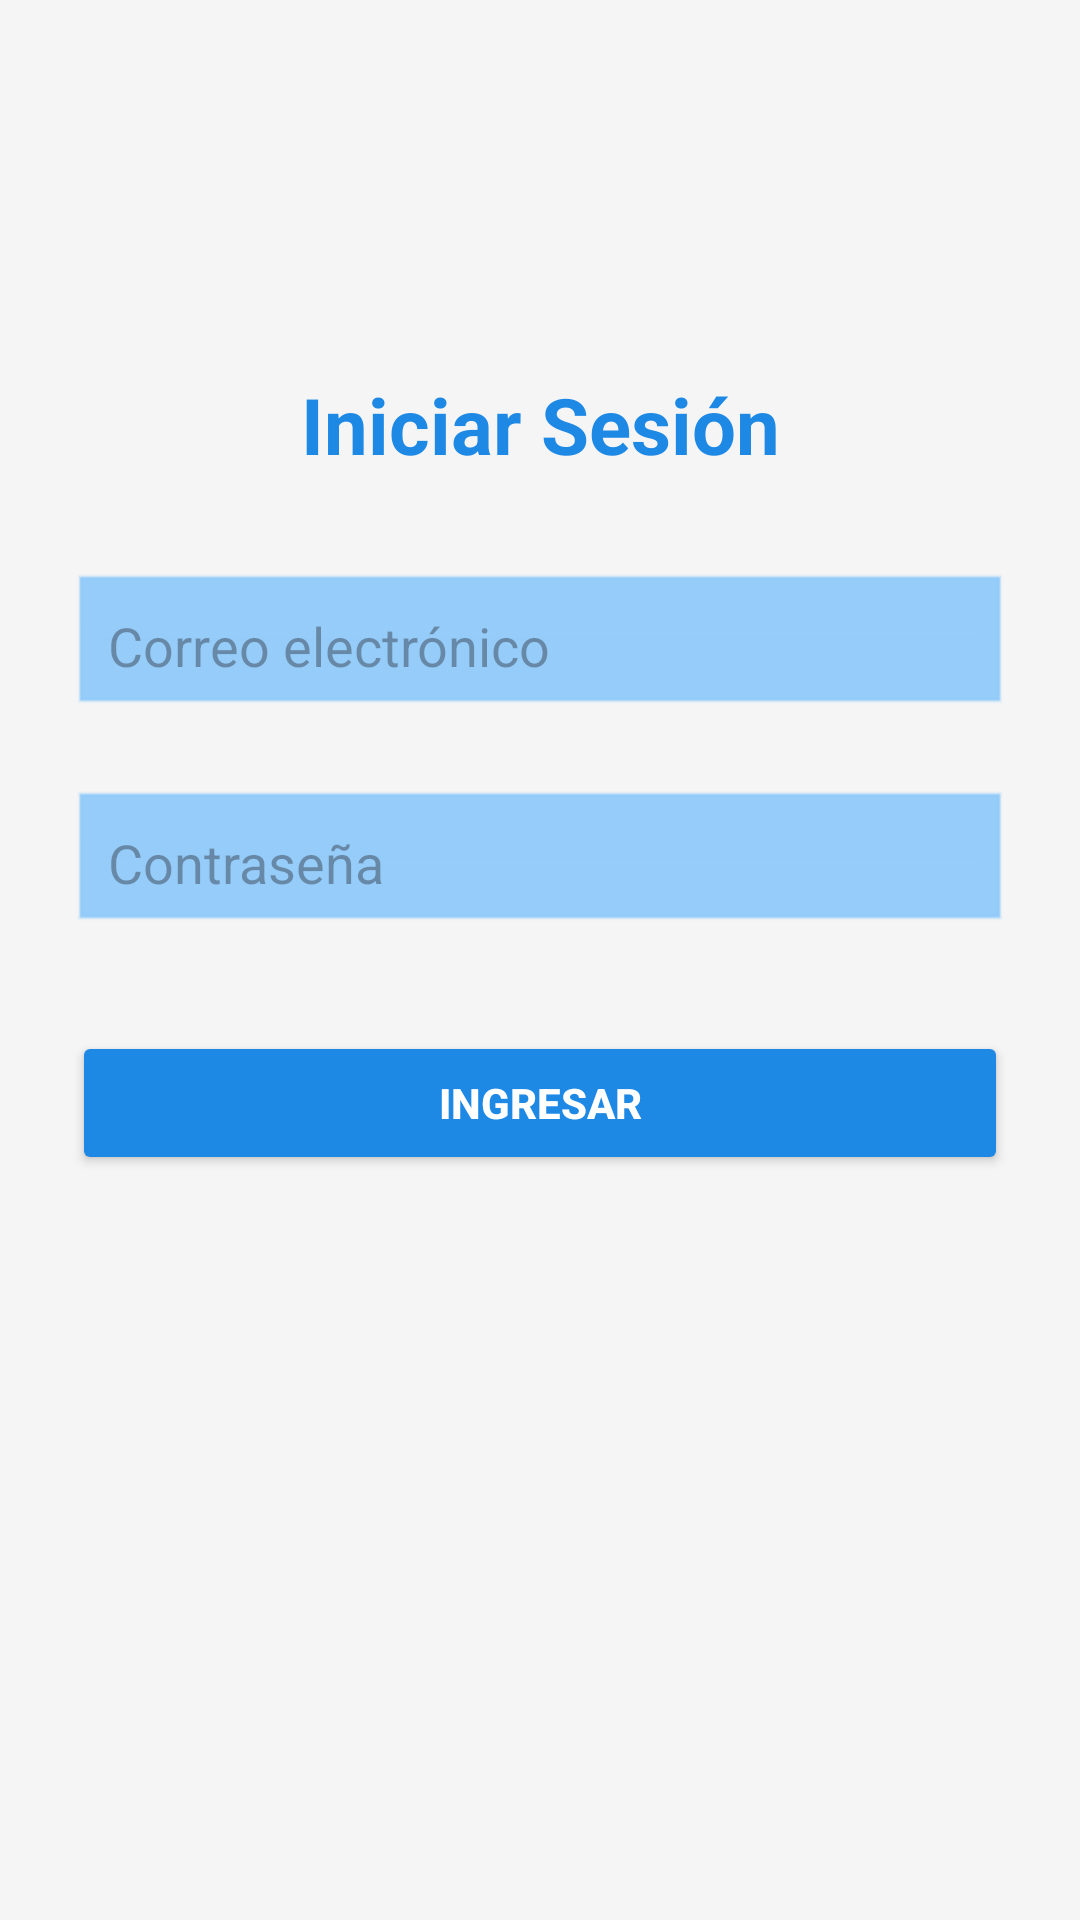

This screen was rendered from an Android layout file. Write that file and the resources it references.
<!-- AndroidManifest.xml: application theme Theme.ProyectoTap -->
<!-- res/layout/activity_login.xml -->
<?xml version="1.0" encoding="utf-8"?>
<androidx.constraintlayout.widget.ConstraintLayout
    xmlns:android="http://schemas.android.com/apk/res/android"
    xmlns:app="http://schemas.android.com/apk/res-auto"
    android:layout_width="match_parent"
    android:layout_height="match_parent"
    android:background="#F5F5F5"
    android:padding="24dp">

    
    <TextView
        android:id="@+id/txtTitulo"
        android:layout_width="wrap_content"
        android:layout_height="wrap_content"
        android:text="Iniciar Sesión"
        android:textSize="26sp"
        android:textStyle="bold"
        android:textColor="#1E88E5"
        app:layout_constraintTop_toTopOf="parent"
        app:layout_constraintBottom_toTopOf="@+id/txtCorreo"
        app:layout_constraintStart_toStartOf="parent"
        app:layout_constraintEnd_toEndOf="parent"
        android:layout_marginTop="100dp" />

    
    <EditText
        android:id="@+id/txtCorreo"
        android:layout_width="0dp"
        android:layout_height="wrap_content"
        android:hint="Correo electrónico"
        android:inputType="textEmailAddress"
        android:backgroundTint="#90CAF9"
        android:padding="12dp"
        android:background="@android:drawable/edit_text"
        app:layout_constraintTop_toBottomOf="@id/txtTitulo"
        app:layout_constraintStart_toStartOf="parent"
        app:layout_constraintEnd_toEndOf="parent"
        android:layout_marginTop="32dp" />

    
    <TextView
        android:id="@+id/lblErrorCorreo"
        android:layout_width="0dp"
        android:layout_height="wrap_content"
        android:textColor="#D32F2F"
        android:textSize="12sp"
        android:visibility="gone"
        app:layout_constraintTop_toBottomOf="@id/txtCorreo"
        app:layout_constraintStart_toStartOf="@id/txtCorreo"
        app:layout_constraintEnd_toEndOf="@id/txtCorreo"
        android:text="Error en correo" />

    
    <EditText
        android:id="@+id/txtContraseña"
        android:layout_width="0dp"
        android:layout_height="wrap_content"
        android:hint="Contraseña"
        android:inputType="textPassword"
        android:padding="12dp"
        android:backgroundTint="#90CAF9"
        android:background="@android:drawable/edit_text"
        app:layout_constraintTop_toBottomOf="@id/lblErrorCorreo"
        app:layout_constraintStart_toStartOf="parent"
        app:layout_constraintEnd_toEndOf="parent"
        android:layout_marginTop="24dp" />

    
    <TextView
        android:id="@+id/lblErrorContraseña"
        android:layout_width="0dp"
        android:layout_height="wrap_content"
        android:textColor="#D32F2F"
        android:textSize="12sp"
        android:visibility="gone"
        android:text="Error en contraseña"
        app:layout_constraintTop_toBottomOf="@id/txtContraseña"
        app:layout_constraintStart_toStartOf="@id/txtContraseña"
        app:layout_constraintEnd_toEndOf="@id/txtContraseña" />

    
    <Button
        android:id="@+id/btnIngresar"
        android:layout_width="0dp"
        android:layout_height="wrap_content"
        android:text="Ingresar"
        android:layout_marginTop="32dp"
        android:backgroundTint="#1E88E5"
        android:textColor="#FFFFFF"
        android:textStyle="bold"
        app:layout_constraintTop_toBottomOf="@id/lblErrorContraseña"
        app:layout_constraintStart_toStartOf="parent"
        app:layout_constraintEnd_toEndOf="parent" />

</androidx.constraintlayout.widget.ConstraintLayout>
<!-- resources referenced by this layout -->
<resources>
  <style name="Theme.ProyectoTap" parent="Base.Theme.ProyectoTap" />
  <style name="Base.Theme.ProyectoTap" parent="Theme.Material3.DayNight.NoActionBar">
          
          
      </style>
</resources>
